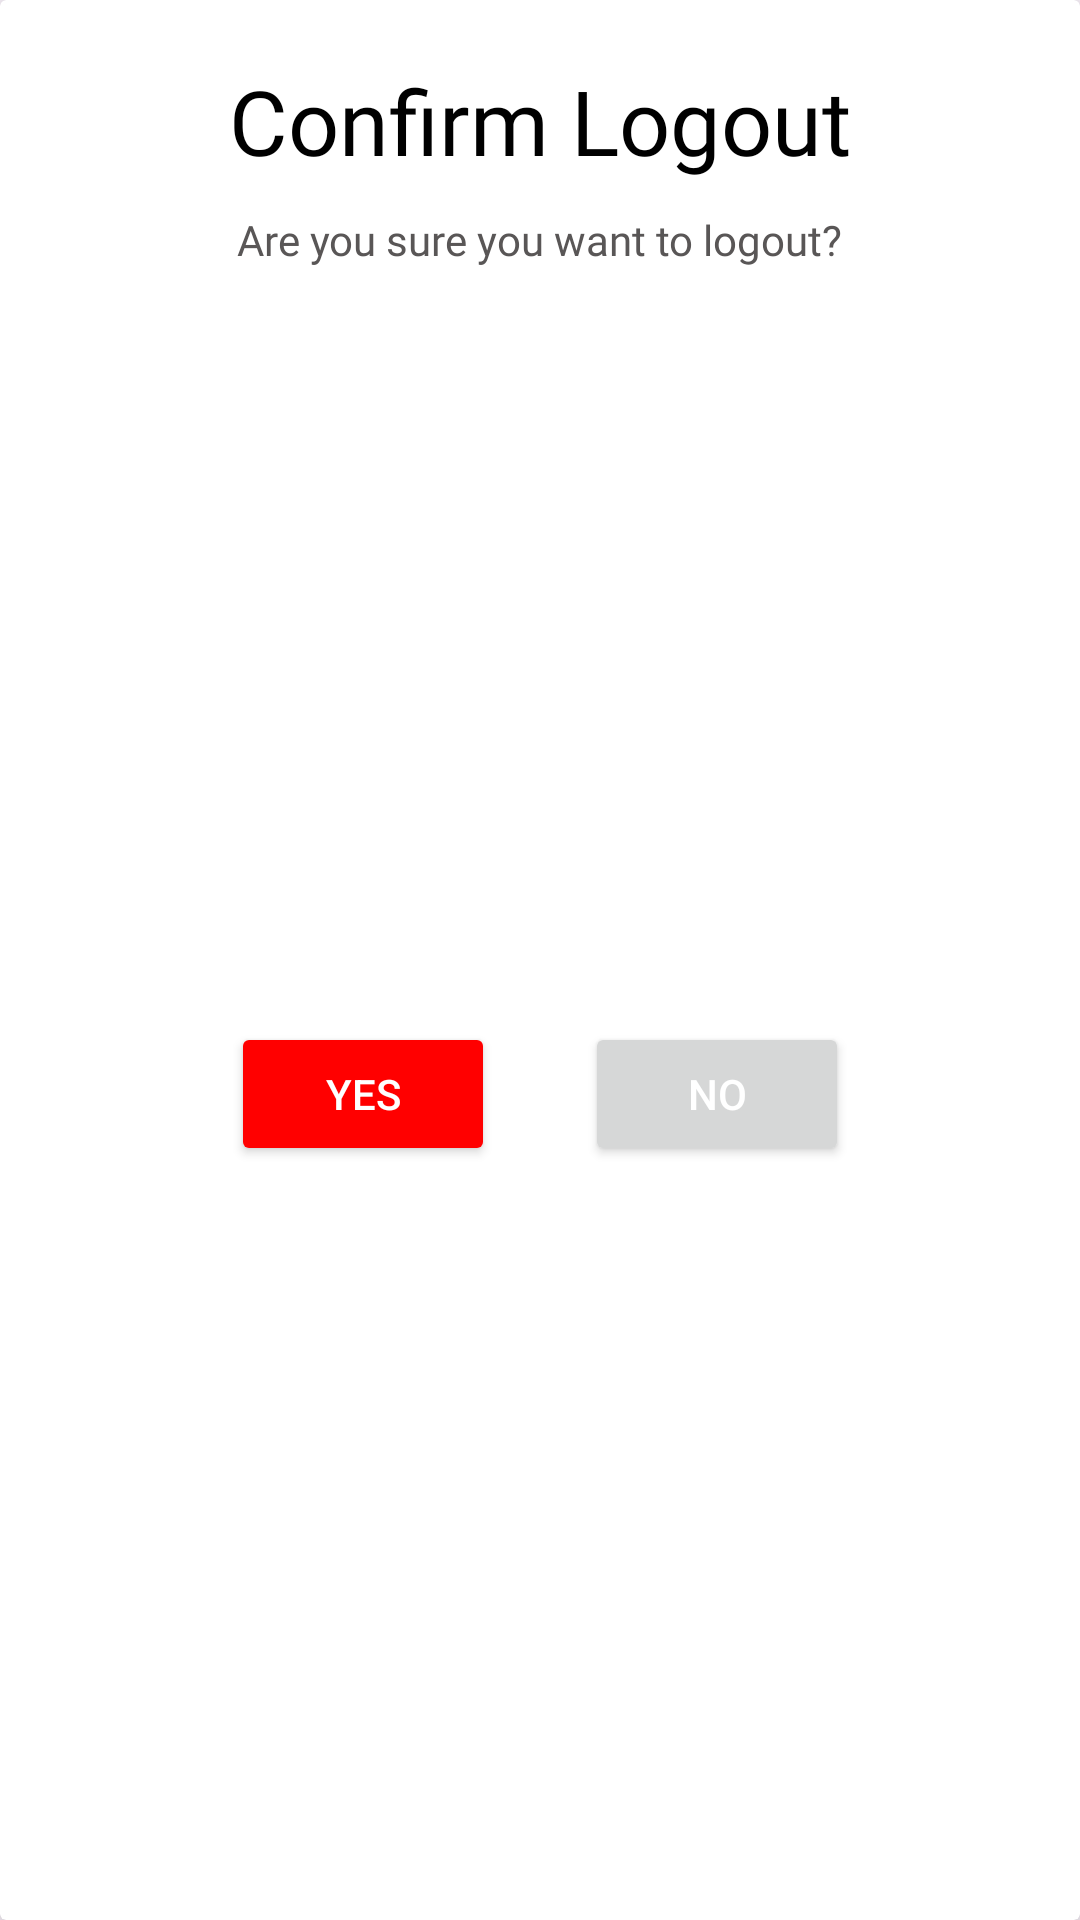

Reconstruct the res/layout file that produces this screen, plus the resources it refers to.
<!-- AndroidManifest.xml: application theme Theme.SMS -->
<!-- res/layout/logout_dialogbox.xml -->
<?xml version="1.0" encoding="utf-8"?>
<androidx.cardview.widget.CardView xmlns:android="http://schemas.android.com/apk/res/android"
    xmlns:tools="http://schemas.android.com/tools"
    android:layout_width="wrap_content"
    android:layout_height="wrap_content"
    xmlns:app="http://schemas.android.com/apk/res-auto"
    app:cardElevation="10dp">

    <androidx.constraintlayout.widget.ConstraintLayout
        android:layout_width="match_parent"
        android:layout_height="match_parent"
        android:paddingRight="30dp"
        android:paddingLeft="30dp"
        android:paddingTop="20dp"
        android:paddingBottom="20dp">

        <TextView
            android:id="@+id/textView"
            android:layout_width="wrap_content"
            android:layout_height="wrap_content"
            android:fontFamily="@font/anton"
            android:text="Confirm Logout"
            android:textColor="@color/black"
            android:textSize="30dp"
            app:layout_constraintEnd_toEndOf="parent"
            app:layout_constraintStart_toStartOf="parent"
            app:layout_constraintTop_toTopOf="parent" />

        <TextView
            android:id="@+id/textView2"
            android:layout_width="wrap_content"
            android:layout_height="wrap_content"
            android:layout_marginTop="10dp"
            android:fontFamily="@font/anton"
            android:text="Are you sure you want to logout?"
            android:textColor="#595656"
            app:layout_constraintEnd_toEndOf="@+id/textView"
            app:layout_constraintStart_toStartOf="@+id/textView"
            app:layout_constraintTop_toBottomOf="@+id/textView" />

        <LinearLayout
            android:layout_width="wrap_content"
            android:layout_height="wrap_content"
            android:layout_marginTop="20dp"
            android:orientation="horizontal"
            app:layout_constraintBottom_toBottomOf="parent"
            app:layout_constraintEnd_toEndOf="parent"
            app:layout_constraintStart_toStartOf="parent"
            app:layout_constraintTop_toBottomOf="@+id/textView2">

            <Button
                android:layout_width="wrap_content"
                android:layout_height="wrap_content"
                android:id="@+id/btn_yes"
                android:layout_marginRight="30dp"
                android:backgroundTint="#FF0000"
                android:text="yes"
                android:textColor="@color/white" />

            <Button
                android:layout_width="wrap_content"
                android:id="@+id/btn_no"
                android:layout_height="wrap_content"
                android:text="No"
                android:textColor="@color/white" />
        </LinearLayout>

    </androidx.constraintlayout.widget.ConstraintLayout>
</androidx.cardview.widget.CardView>
<!-- resources referenced by this layout -->
<resources>
  <color name="black">#FF000000</color>
  <color name="white">#FFFFFFFF</color>
  <style name="Theme.SMS" parent="Base.Theme.SMS" />
  <style name="Base.Theme.SMS" parent="Theme.Material3.DayNight">
          <item name="colorPrimary">@color/my_primary</item>
          <item name="colorPrimaryVariant">@color/my_primary</item>
          <item name="colorOnPrimary">@color/my_primary</item>
  
          <item name="colorSecondary">@color/my_secondary</item>
          <item name="colorSecondaryVariant">@color/my_secondary</item>
          <item name="colorOnSecondary">@color/my_secondary</item>
      </style>
  <color name="my_primary">#0F7BDB</color>
  <color name="my_secondary">#3770A2</color>
</resources>
